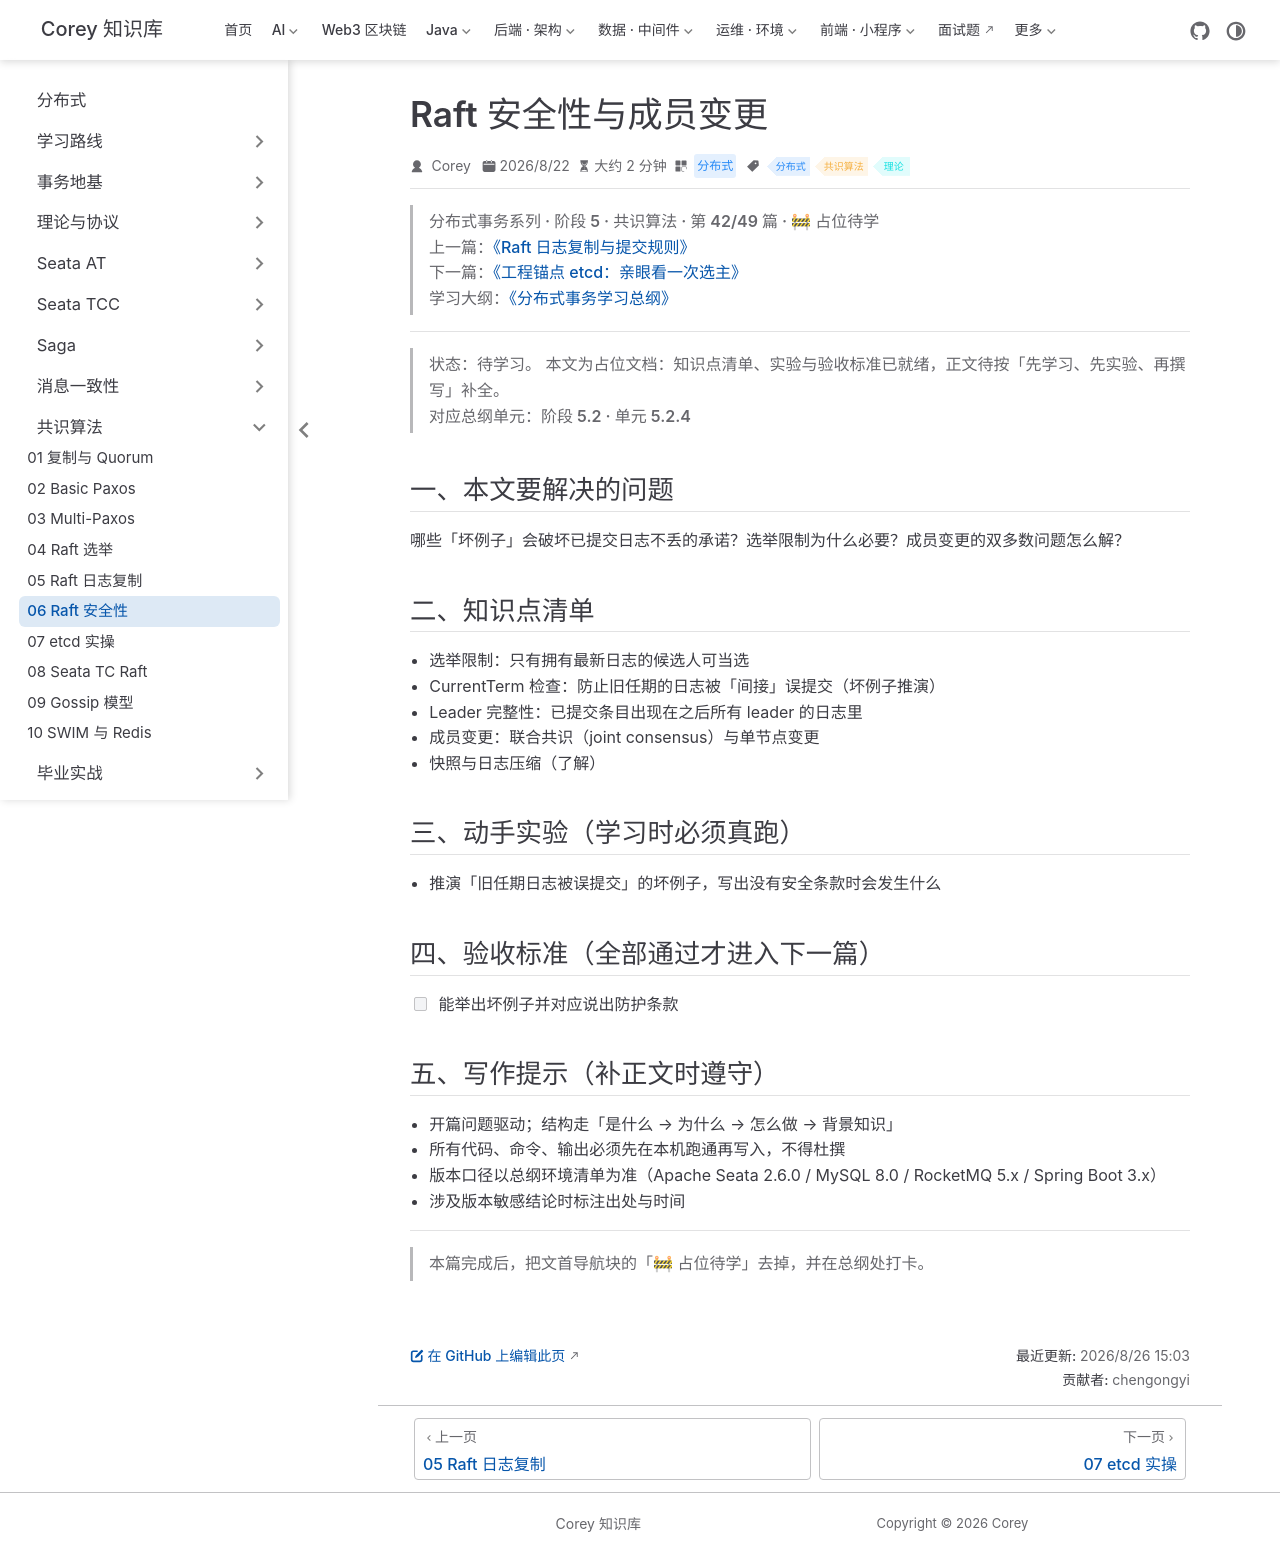

repository: code-corey/code-corey.github.io · page: 分布式/consensus/consensus-06-raft-safety.html · generator: jekyll

---
title: "Raft 安全性与成员变更"
sidebarGroup: "共识算法"
shortTitle: "06 Raft 安全性"
order: 6
date: 2026-08-22
category: "分布式"
tag:
  - "分布式"
  - "共识算法"
  - "理论"
description: "【占位待学】Raft 安全性与成员变更——对应总纲阶段 5.2 · 单元 5.2.4。学完本篇应能：能举出坏例子并对应说出防护条款"
---

> **分布式事务系列 · 阶段 5 · 共识算法 · 第 42/49 篇 · 🚧 占位待学**
> 上一篇：[《Raft 日志复制与提交规则》](/分布式/consensus/consensus-05-raft-log)
> 下一篇：[《工程锚点 etcd：亲眼看一次选主》](/分布式/consensus/consensus-07-etcd-lab)
> 学习大纲：[《分布式事务学习总纲》](/分布式/roadmap/distributed-tx-roadmap)

---

> **状态：待学习。** 本文为占位文档：知识点清单、实验与验收标准已就绪，正文待按「先学习、先实验、再撰写」补全。
> 对应总纲单元：**阶段 5.2 · 单元 5.2.4**

## 一、本文要解决的问题

哪些「坏例子」会破坏已提交日志不丢的承诺？选举限制为什么必要？成员变更的双多数问题怎么解？

## 二、知识点清单

- 选举限制：只有拥有最新日志的候选人可当选
- CurrentTerm 检查：防止旧任期的日志被「间接」误提交（坏例子推演）
- Leader 完整性：已提交条目出现在之后所有 leader 的日志里
- 成员变更：联合共识（joint consensus）与单节点变更
- 快照与日志压缩（了解）

## 三、动手实验（学习时必须真跑）

- 推演「旧任期日志被误提交」的坏例子，写出没有安全条款时会发生什么

## 四、验收标准（全部通过才进入下一篇）

- [ ] 能举出坏例子并对应说出防护条款

## 五、写作提示（补正文时遵守）

- 开篇问题驱动；结构走「是什么 → 为什么 → 怎么做 → 背景知识」
- 所有代码、命令、输出必须先在本机跑通再写入，不得杜撰
- 版本口径以总纲环境清单为准（Apache Seata 2.6.0 / MySQL 8.0 / RocketMQ 5.x / Spring Boot 3.x）
- 涉及版本敏感结论时标注出处与时间

---

> 本篇完成后，把文首导航块的「🚧 占位待学」去掉，并在总纲处打卡。
